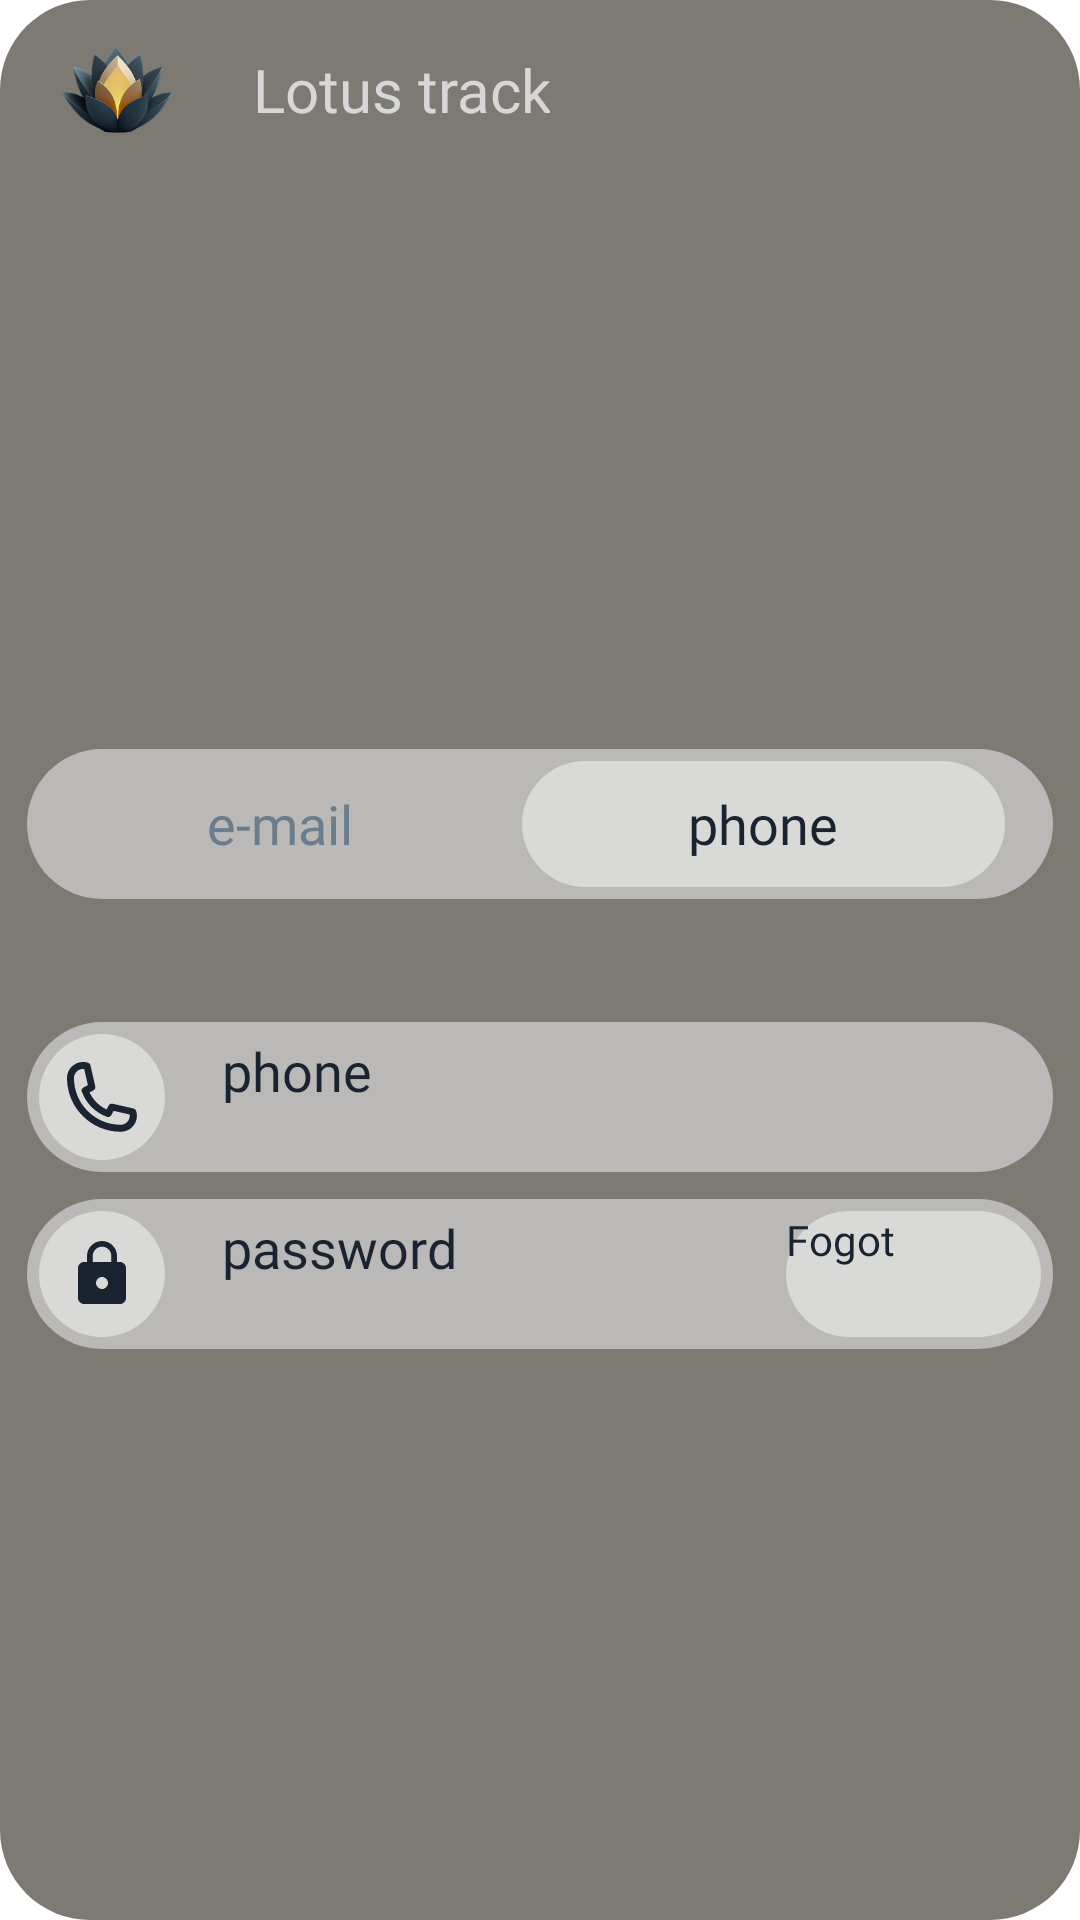

Produce the Android XML layout that renders to this screen, including the resource entries it uses.
<!-- AndroidManifest.xml: application theme Theme.Finance_Tracker -->
<!-- res/layout/fragment_login_phone.xml -->
<?xml version="1.0" encoding="utf-8"?>
<androidx.constraintlayout.widget.ConstraintLayout xmlns:android="http://schemas.android.com/apk/res/android"
    xmlns:app="http://schemas.android.com/apk/res-auto"
    xmlns:tools="http://schemas.android.com/tools"
    android:layout_height="400dp"
    android:layout_width="348dp"
    android:background="@drawable/verynotwind"
    tools:context=".ui.fragments.Login.LoginFragmentEmail">


    <LinearLayout
        android:layout_width="match_parent"
        android:layout_height="42dp"
        android:layout_marginTop="9dp"
        android:layout_marginStart="9dp"
        android:layout_marginBottom="41dp"
        android:gravity="center_vertical"
        android:orientation="horizontal"
        app:layout_constraintTop_toTopOf="parent">

        <ImageView
            android:layout_width="60dp"
            android:layout_height="60dp"
            android:background="@android:color/transparent"
            android:contentDescription="correct answer_icon"
            android:src="@mipmap/ic_launcher_foreground">

        </ImageView>

        <TextView
            android:layout_width="wrap_content"
            android:layout_height="42dp"
            android:layout_marginStart="15dp"
            android:fontFamily="@font/unbounded_light"
            android:gravity="center"
            android:text="@string/lotus_track_em"
            android:textColor="@color/very_white"
            android:textSize="20sp" />
    </LinearLayout>
    <LinearLayout
        android:id="@+id/linearLayout5"
        android:layout_width="match_parent"
        android:layout_height="50dp"
        android:layout_marginTop="20dp"
        android:layout_marginStart="9dp"
        android:layout_marginEnd="9dp"
        android:layout_marginBottom="111dp"
        android:background="@drawable/figure"
        android:gravity="center_vertical"
        android:orientation="horizontal"
        app:layout_constraintBottom_toBottomOf="parent"
        app:layout_constraintTop_toTopOf="parent"
        tools:layout_editor_absoluteX="9dp">

        <android.widget.Button
            android:id="@+id/buttonEmail"
            android:layout_width="161dp"
            android:layout_height="42dp"
            android:layout_marginStart="4dp"
            android:background="@android:color/transparent"
            android:fontFamily="@font/unbounded_light"
            android:gravity="center"
            android:text="@string/e_mail_em"
            android:textAllCaps="false"
            android:textColor="@color/blue"
            android:textSize="18sp"
            android:visibility="visible">

        </android.widget.Button>

        <android.widget.Button
            android:id="@+id/buttonPhone"
            android:layout_width="161dp"
            android:layout_height="42dp"
            android:background="@drawable/verywind"
            android:fontFamily="@font/unbounded_light"
            android:gravity="center"
            android:text="@string/phone_em"
            android:textAllCaps="false"
            android:textColor="@color/blackblue"
            android:textSize="18sp"
            android:visibility="visible">

        </android.widget.Button>
    </LinearLayout>


    <LinearLayout

        android:id="@+id/linearLayout6"
        android:layout_width="match_parent"
        android:layout_height="50dp"
        android:layout_marginTop="41dp"
        android:layout_marginStart="9dp"
        android:layout_marginEnd="9dp"
        android:background="@drawable/figure"
        android:gravity="center_vertical"
        android:orientation="horizontal"
        app:layout_constraintTop_toBottomOf="@+id/linearLayout5"
        tools:layout_editor_absoluteX="9dp">

        <LinearLayout
            android:layout_width="42dp"
            android:layout_height="42dp"
            android:layout_marginHorizontal="4dp"

            android:background="@drawable/figure"

            android:backgroundTint="#D9D9D8"
            android:gravity="center">

            <ImageView
                android:layout_width="28dp"
                android:layout_height="28dp"
                android:contentDescription="correct answer_icon"
                android:gravity="center"
                android:src="@drawable/phone">

            </ImageView>

        </LinearLayout>

        <EditText
            android:id="@+id/editTextPhone"
            android:layout_width="wrap_content"
            android:layout_height="42dp"
            android:layout_marginStart="15dp"
            android:layout_marginEnd="15dp"
            android:layout_weight="1"
            android:fontFamily="@font/unbounded_light"
            android:gravity="start"
            android:hint="@string/phone_ema"
            android:inputType="phone"
            android:textColor="@color/blackblue"
            android:textSize="18sp" />
    </LinearLayout>

    <LinearLayout
        android:layout_width="match_parent"
        android:layout_height="50dp"
        android:layout_marginTop="9dp"
        android:layout_marginBottom="41dp"
        android:layout_marginStart="9dp"
        android:layout_marginEnd="9dp"
        android:background="@drawable/figure"
        android:gravity="center_vertical"
        android:orientation="horizontal"
        app:layout_constraintTop_toBottomOf="@+id/linearLayout6">


        <LinearLayout
            android:layout_width="42dp"
            android:layout_height="42dp"
            android:layout_marginHorizontal="4dp"
            android:background="@drawable/figure"
            android:backgroundTint="#D9D9D8"
            android:gravity="center">

            <ImageView
                android:layout_width="wrap_content"
                android:layout_height="wrap_content"
                android:layout_gravity="center"
                android:contentDescription="correct answer_icon"
                android:src="@drawable/baseline_lock_24">

            </ImageView>
        </LinearLayout>

        <EditText
            android:id="@+id/editTextPasswordLogin"
            android:layout_width="wrap_content"
            android:layout_height="42dp"
            android:layout_marginStart="15dp"
            android:layout_marginEnd="15dp"
            android:layout_weight="1"
            android:fontFamily="@font/unbounded_light"
            android:hint="@string/password_ema"
            android:inputType="textPassword"
            android:textAlignment="viewStart"
            android:textColor="@color/blackblue"
            android:textSize="18sp" />

        <android.widget.Button
            android:id="@+id/fogotPhone"
            android:layout_width="85dp"
            android:layout_height="42dp"
            android:layout_gravity="center"
            android:layout_marginEnd="4dp"
            android:background="@drawable/verywind"
            android:backgroundTint="#D9D9D8"
            android:fontFamily="@font/unbounded_light"
            android:text="@string/fogot_em"
            android:textAllCaps="false"
            android:textColor="@color/blackblue"
            android:textSize="14sp"
            android:visibility="visible"></android.widget.Button>


    </LinearLayout>

</androidx.constraintlayout.widget.ConstraintLayout>
<!-- resources referenced by this layout -->
<resources>
  <color name="blackblue">#1A2330</color>
  <color name="blue">#6B7C8D</color>
  <color name="very_white">#D7D7D7</color>
  <!-- drawable baseline_lock_24 (drawable) -->
  <vector xmlns:android="http://schemas.android.com/apk/res/android" android:height="24dp" android:tint="#1A2330" android:viewportHeight="24" android:viewportWidth="24" android:width="24dp">
        
      <path android:fillColor="@android:color/white" android:pathData="M18,8h-1L17,6c0,-2.76 -2.24,-5 -5,-5S7,3.24 7,6v2L6,8c-1.1,0 -2,0.9 -2,2v10c0,1.1 0.9,2 2,2h12c1.1,0 2,-0.9 2,-2L20,10c0,-1.1 -0.9,-2 -2,-2zM12,17c-1.1,0 -2,-0.9 -2,-2s0.9,-2 2,-2 2,0.9 2,2 -0.9,2 -2,2zM15.1,8L8.9,8L8.9,6c0,-1.71 1.39,-3.1 3.1,-3.1 1.71,0 3.1,1.39 3.1,3.1v2z"/>
      
  </vector>
  <!-- drawable figure (drawable) -->
  <?xml version="1.0" encoding="utf-8"?>
  <shape xmlns:android="http://schemas.android.com/apk/res/android">
      <solid android:color="#BBB9B7"></solid>
      <corners android:radius="150dp"/>
  
  </shape>
  <!-- drawable phone (drawable) -->
  <vector xmlns:android="http://schemas.android.com/apk/res/android"
      android:width="306dp"
      android:height="306dp"
      android:viewportWidth="306"
      android:viewportHeight="306">
    <path
        android:pathData="M221.19,279.66C169.29,279.6 119.53,258.95 82.84,222.25C46.14,185.55 25.49,135.8 25.42,83.9C25.42,68.39 31.58,53.52 42.55,42.55C53.52,31.58 68.39,25.42 83.9,25.42C87.18,25.4 90.46,25.7 93.69,26.31C96.81,26.77 99.87,27.54 102.84,28.6C104.93,29.33 106.79,30.6 108.24,32.27C109.69,33.94 110.67,35.96 111.1,38.14L128.52,114.41C128.99,116.48 128.93,118.63 128.35,120.68C127.78,122.72 126.7,124.58 125.21,126.1C123.56,127.88 123.43,128.01 107.8,136.14C120.32,163.61 142.29,185.67 169.7,198.31C177.97,182.54 178.09,182.42 179.87,180.76C181.39,179.28 183.26,178.2 185.3,177.62C187.34,177.04 189.5,176.99 191.57,177.46L267.84,194.87C269.94,195.36 271.88,196.38 273.48,197.82C275.09,199.27 276.29,201.1 276.99,203.14C278.07,206.15 278.87,209.26 279.41,212.42C279.92,215.61 280.17,218.84 280.17,222.08C279.94,237.52 273.6,252.24 262.55,263.03C251.5,273.82 236.63,279.8 221.19,279.66ZM83.9,50.85C75.14,50.88 66.76,54.37 60.56,60.56C54.37,66.76 50.88,75.14 50.85,83.9C50.88,129.07 68.84,172.37 100.78,204.31C132.71,236.25 176.02,254.2 221.19,254.24C229.94,254.21 238.33,250.71 244.52,244.52C250.71,238.33 254.21,229.94 254.24,221.19C254.24,219.79 254.24,218.39 254.24,216.99L195.26,203.39L191.57,210.38C185.85,221.44 181.65,229.45 170.98,225.13C149.91,217.59 130.79,205.45 115,189.6C99.21,173.74 87.16,154.57 79.7,133.48C75.13,123.56 83.77,118.98 94.7,113.26L101.69,109.83L88.09,50.85H83.9Z"
        android:fillColor="#1A2330"/>
  </vector>
  <!-- drawable verynotwind (drawable) -->
  <?xml version="1.0" encoding="utf-8"?>
  <shape xmlns:android="http://schemas.android.com/apk/res/android">
      <solid android:color="#7D7A73"></solid>
      <corners android:radius="30dp"/>
  </shape>
  <!-- drawable verywind (drawable) -->
  <?xml version="1.0" encoding="utf-8"?>
  <shape xmlns:android="http://schemas.android.com/apk/res/android">
      <solid android:color="#D9D9D8"></solid>
      <corners android:radius="150dp"/>
  </shape>
  <!-- mipmap ic_launcher_foreground: webp bitmap (mipmap-hdpi, 8092 bytes) -->
  <string name="e_mail_em">e-mail</string>
  <string name="fogot_em">Fogot</string>
  <string name="lotus_track_em">Lotus track</string>
  <string name="password_ema">password</string>
  <string name="phone_em">phone</string>
  <string name="phone_ema">phone</string>
</resources>
